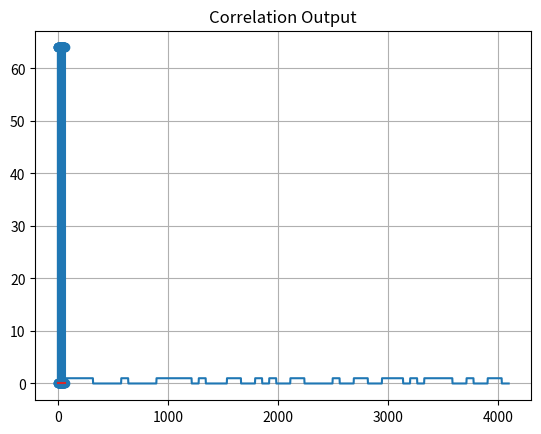
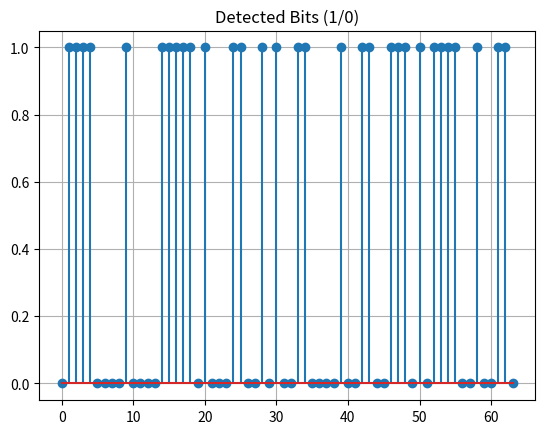

These figures' Python source, in order:
import numpy as np
import matplotlib.pyplot as plt

demodulated_data = [0, 1, 1, 1, 1, 0, 0, 0, 0, 1, 0, 0, 0, 0, 1, 1, 1, 1, 1, 0, 1, 0, 0, 0, 1, 1, 0, 0, 1, 0, 1, 0, 0, 1, 1, 0, 0,
 0, 0, 1, 0, 0, 1, 1, 0, 0, 1, 1, 1, 0, 1, 0, 1, 1, 1, 1, 0, 0, 1, 0, 0, 1, 1, 0]

# Modify the following parameters as needed
Nbits = len(demodulated_data)  # Number of bits in the demodulated signal
f = 1  # Bit rate (bit duration = 1/f)
Nsamp = int(len(demodulated_data) / Nbits)  # Number of samples per bit

# Create a cosine waveform for correlation
t = np.linspace(0, Nbits / f, Nbits, endpoint=False)  # Time vector
cos_t = np.cos(2 * np.pi * f * t)

# Correlator
z = []
z_tt = []

for i in range(Nbits):
    z_t = np.multiply(demodulated_data[i * Nsamp:(i + 1) * Nsamp], cos_t)
    z_t_out = np.sum(z_t)
    z_tt.extend(z_t)
    z.append(z_t_out)

# Plot the results
plt.figure(1)
plt.plot(z_tt)  # r(t) * cos for all time
plt.stem(z)  # Correlation output
plt.title('Correlation Output')
plt.grid(True)

# Make a decision (bit detection)
a_hat = []
for zdata in z:
    if zdata > 0:
        a_hat.append(1)
    else:
        a_hat.append(0)

# Plot the detected bits
plt.figure(2)
plt.stem(a_hat)
plt.title('Detected Bits (1/0)')
plt.grid(True)

plt.show()
